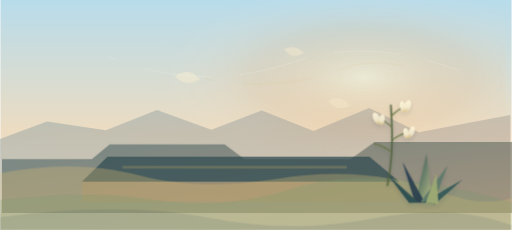
t = 0.00 s
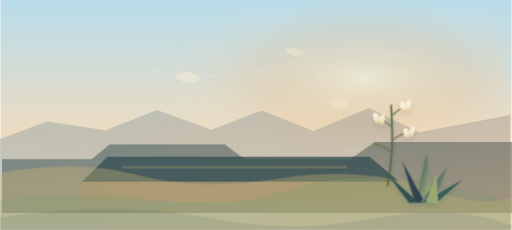
t = 1.67 s
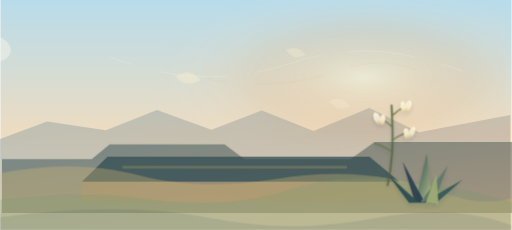
t = 3.33 s
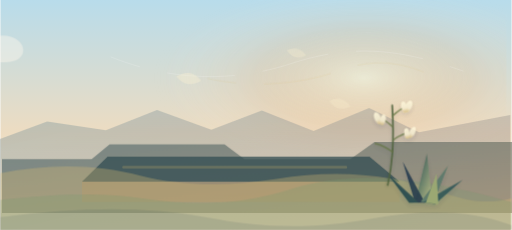
t = 5.00 s
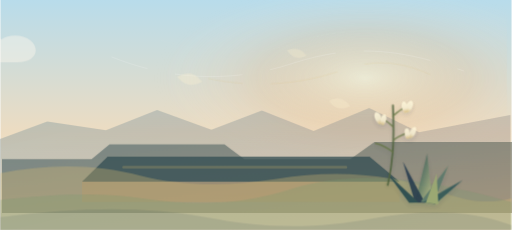
t = 6.67 s
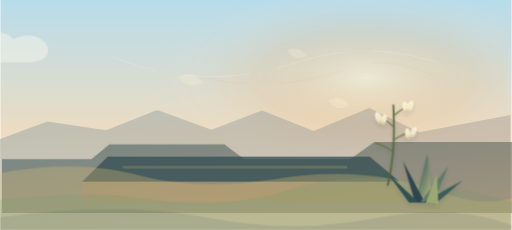
t = 8.33 s

The animated SVG that drew these frames (rendered in a browser with its animation timeline set to each time). Animation: 10 CSS @keyframes rules; frames cover the first 8.33 s, repeats indefinitely.

        <svg xmlns="http://www.w3.org/2000/svg" viewBox="0 0 1600 720" role="img" aria-labelledby="title desc">
          <title id="title">Animated Raton Mesa country and yucca flowers</title>
          <desc id="desc">A Raton Mesa-inspired animated plateau with volcanic caprock, grassland folds, yucca flowers, and wind lines.</desc>
          <defs>
            <linearGradient id="sky" x1="0" y1="0" x2="0" y2="1">
              <stop offset="0" stop-color="#b8dceb"/>
              <stop offset="0.58" stop-color="#eddcc1"/>
              <stop offset="1" stop-color="#f6f2df"/>
            </linearGradient>
            <radialGradient id="sunwash" cx="0.72" cy="0.34" r="0.42">
              <stop offset="0" stop-color="#fff7d7" stop-opacity="0.9"/>
              <stop offset="0.52" stop-color="#f4b06f" stop-opacity="0.28"/>
              <stop offset="1" stop-color="#ffffff" stop-opacity="0"/>
            </radialGradient>
            <linearGradient id="farTone" x1="0" y1="0" x2="1" y2="1">
              <stop offset="0" stop-color="#7897a0" stop-opacity="0.70"/>
              <stop offset="1" stop-color="#b08b7d" stop-opacity="0.68"/>
            </linearGradient>
            <linearGradient id="nearTone" x1="0" y1="0" x2="1" y2="1">
              <stop offset="0" stop-color="#405c63"/>
              <stop offset="1" stop-color="#7d7056"/>
            </linearGradient>

  <linearGradient id="yuccaLeaf" x1="0" y1="0" x2="1" y2="1">
    <stop offset="0" stop-color="#203d43"/>
    <stop offset="0.48" stop-color="#66806a"/>
    <stop offset="1" stop-color="#c6c58a"/>
  </linearGradient>
  <linearGradient id="flower" x1="0" y1="0" x2="0" y2="1">
    <stop offset="0" stop-color="#fff8db"/>
    <stop offset="0.62" stop-color="#f4ecd0"/>
    <stop offset="1" stop-color="#d6bd80"/>
  </linearGradient>
  <filter id="softShadow" x="-20%" y="-20%" width="140%" height="150%">
    <feDropShadow dx="0" dy="14" stdDeviation="14" flood-color="#173047" flood-opacity="0.13"/>
  </filter>

            <style>
  .sun-glow { animation: geo-sun 28s ease-in-out infinite alternate; }
  .cloud-bank { animation: geo-clouds 82s linear infinite; }
  .far-range { animation: geo-far 44s ease-in-out infinite alternate; }
  .mid-range { animation: geo-mid 38s ease-in-out infinite alternate; }
  .near-feature { animation: geo-near 34s ease-in-out infinite alternate; }
  .wind-line {
    fill: none;
    stroke: rgba(255,255,255,0.42);
    stroke-width: 1.4;
    stroke-linecap: round;
    stroke-dasharray: 210 90;
    animation: geo-wind 28s linear infinite;
  }
  .wind-line.thin { stroke-width: 0.9; opacity: 0.38; animation-duration: 34s; }
  .wind-line.gold { stroke: rgba(216,187,104,0.28); animation-duration: 31s; }
  .yucca-sway {
    transform-box: fill-box;
    transform-origin: 50% 100%;
    animation: geo-yucca 10.5s ease-in-out infinite alternate;
  }
  .yucca-sway.slow { animation-duration: 13s; animation-delay: -1.2s; }
  .leaf-sway {
    transform-box: fill-box;
    transform-origin: 50% 100%;
    animation: geo-leaf 12s ease-in-out infinite alternate;
  }
  .blossom {
    transform-box: fill-box;
    transform-origin: 50% 18%;
    animation: geo-blossom 9s ease-in-out infinite alternate;
  }
  .blossom.d2 { animation-delay: -1.6s; }
  .blossom.d3 { animation-delay: -3.1s; }
  .seed {
    transform-box: fill-box;
    transform-origin: 0 0;
    animation: geo-seed 24s ease-in-out infinite;
  }
  .seed.s2 { animation-delay: -4s; }
  .seed.s3 { animation-delay: -8s; }
  @keyframes geo-sun {
    from { transform: translate(-3px, 1px) scale(0.99); opacity: 0.54; }
    to { transform: translate(4px, -2px) scale(1.01); opacity: 0.68; }
  }
  @keyframes geo-clouds {
    from { transform: translateX(-220px); }
    to { transform: translateX(1700px); }
  }
  @keyframes geo-far {
    from { transform: translateX(-4px); }
    to { transform: translateX(5px); }
  }
  @keyframes geo-mid {
    from { transform: translateX(6px); }
    to { transform: translateX(-5px); }
  }
  @keyframes geo-near {
    from { transform: translateX(-3px) translateY(0.5px); }
    to { transform: translateX(3px) translateY(-0.5px); }
  }
  @keyframes geo-wind {
    from { stroke-dashoffset: 180; transform: translateX(-18px); }
    to { stroke-dashoffset: -180; transform: translateX(26px); }
  }
  @keyframes geo-yucca {
    from { transform: rotate(-0.8deg) translateX(-1px); }
    to { transform: rotate(1.1deg) translateX(1.5px); }
  }
  @keyframes geo-leaf {
    from { transform: rotate(-0.45deg); }
    to { transform: rotate(0.75deg); }
  }
  @keyframes geo-blossom {
    from { transform: rotate(-1.2deg) translateY(0); }
    to { transform: rotate(1deg) translateY(1px); }
  }
  @keyframes geo-seed {
    0%, 100% { transform: translate(0, 0) rotate(-3deg); opacity: 0.54; }
    50% { transform: translate(14px, 4px) rotate(4deg); opacity: 0.36; }
  }
  @media (prefers-reduced-motion: reduce) {
    .sun-glow,
    .cloud-bank,
    .far-range,
    .mid-range,
    .near-feature,
    .wind-line,
    .yucca-sway,
    .leaf-sway,
    .blossom,
    .seed {
      animation: none !important;
    }
  }
</style>
          </defs>
          <rect width="1600" height="720" fill="url(#sky)"/>
          <rect width="1600" height="720" fill="url(#sunwash)" class="sun-glow"/>
          <g class="cloud-bank" opacity="0.42">
            <path d="M-160 162c22-39 76-46 104-20 22-44 90-56 122-18 24-18 68-17 92 3 32 27 16 68-42 68h-276z" fill="#fff8ee"/>
            <path d="M-520 238c16-30 54-37 76-16 15-34 64-46 89-18 18-14 54-13 72 4 25 23 14 54-30 54h-207z" fill="#fff8ee" opacity="0.78"/>
          </g>
          <path class="wind-line thin" d="M515 126c168 48 292 50 436 2 126-42 236-38 364 7"/>
          <path class="wind-line" d="M356 178c190 76 384 80 566 20 192-63 342-45 536 24"/>
          <path class="wind-line gold" d="M660 246c142 30 288 20 422-28 102-37 192-24 286 22"/>
          <g class="far-range"><path d="M0 436l150-56 184 28 160-64 170 62 158-60 162 64 174-72 156 76 286-54v360H0z" fill="url(#farTone)" opacity="0.56"/></g>
          <g class="mid-range"><path d="M0 498h280l56-46h360l62 46h332l76-54h434v222H0z" fill="url(#nearTone)" opacity="0.58"/></g>
          <g class="near-feature"><path d="M338 490h820l94 78H258z" fill="#314c52" opacity="0.74"/><path d="M258 568h994v64H258z" fill="#b08a5f" opacity="0.36"/><path d="M388 523h696" stroke="#d8bb68" stroke-width="8" stroke-linecap="round" opacity="0.24"/></g>
          <g id="plains" opacity="0.95">
            <path d="M0 542c155-30 300-28 438 8 122 31 265 36 426 10 182-30 355-18 520 42 85 31 155 37 216 18v100H0z" fill="#d5bc76" opacity="0.34"/>
            <path d="M0 626c184-22 324-23 446-5 176 26 318 17 460-28 188-58 388-46 694 40v87H0z" fill="#7c9a72" opacity="0.32"/>
            <path d="M0 680c250-34 465-34 642 0 190 36 336 38 528 3 170-31 316-22 430 22v15H0z" fill="#173047" opacity="0.10"/>
          </g>

    <g filter="url(#softShadow)" opacity="0.88" transform="translate(1212 330) scale(0.58)">
      <g class="leaf-sway">
        <path d="M150 520l62-260 30 270z" fill="url(#yuccaLeaf)"/>
        <path d="M148 524l-66-220 120 222z" fill="#173047" opacity="0.9"/>
        <path d="M178 520l148-194-80 204z" fill="#59786a"/>
        <path d="M190 523l214-120-148 130z" fill="#2d5557"/>
        <path d="M116 526L0 370l168 154z" fill="#24474d"/>
        <path d="M206 526l58-158 10 164z" fill="#9baa72"/>
      </g>
      <g class="yucca-sway slow" transform="translate(202 54)">
        <path d="M0 430C24 320 36 213 24 0" fill="none" stroke="#4f623d" stroke-width="10" stroke-linecap="round"/>
        <path d="M24 58c24-24 52-42 82-55" fill="none" stroke="#60723e" stroke-width="7" stroke-linecap="round"/>
        <path d="M24 114c-25-25-48-39-75-49" fill="none" stroke="#60723e" stroke-width="7" stroke-linecap="round"/>
        <path d="M30 186c34-24 65-37 104-43" fill="none" stroke="#60723e" stroke-width="7" stroke-linecap="round"/>
        <path d="M26 252c-28-22-59-38-94-46" fill="none" stroke="#60723e" stroke-width="7" stroke-linecap="round"/>
        <g class="blossom"><ellipse cx="112" cy="4" rx="17" ry="33" fill="url(#flower)" transform="rotate(25 112 4)"/><ellipse cx="88" cy="8" rx="15" ry="30" fill="url(#flower)" transform="rotate(-12 88 8)"/></g>
        <g class="blossom d2"><ellipse cx="-54" cy="68" rx="17" ry="34" fill="url(#flower)" transform="rotate(-24 -54 68)"/><ellipse cx="-26" cy="76" rx="15" ry="29" fill="url(#flower)" transform="rotate(12 -26 76)"/></g>
        <g class="blossom d3"><ellipse cx="132" cy="144" rx="15" ry="32" fill="url(#flower)" transform="rotate(26 132 144)"/><ellipse cx="104" cy="151" rx="14" ry="28" fill="url(#flower)" transform="rotate(-10 104 151)"/></g>
      </g>
    </g>

          <g opacity="0.72">
            <path class="seed" d="M545 238c34-18 54-14 78 14-32 18-57 12-78-14z" fill="#fff3d3"/>
            <path class="seed s2" d="M884 154c26-13 43-9 62 12-26 15-45 10-62-12z" fill="#fff3d3"/>
            <path class="seed s3" d="M1016 312c28-16 47-11 68 13-29 16-50 11-68-13z" fill="#fff3d3"/>
          </g>
        </svg>
